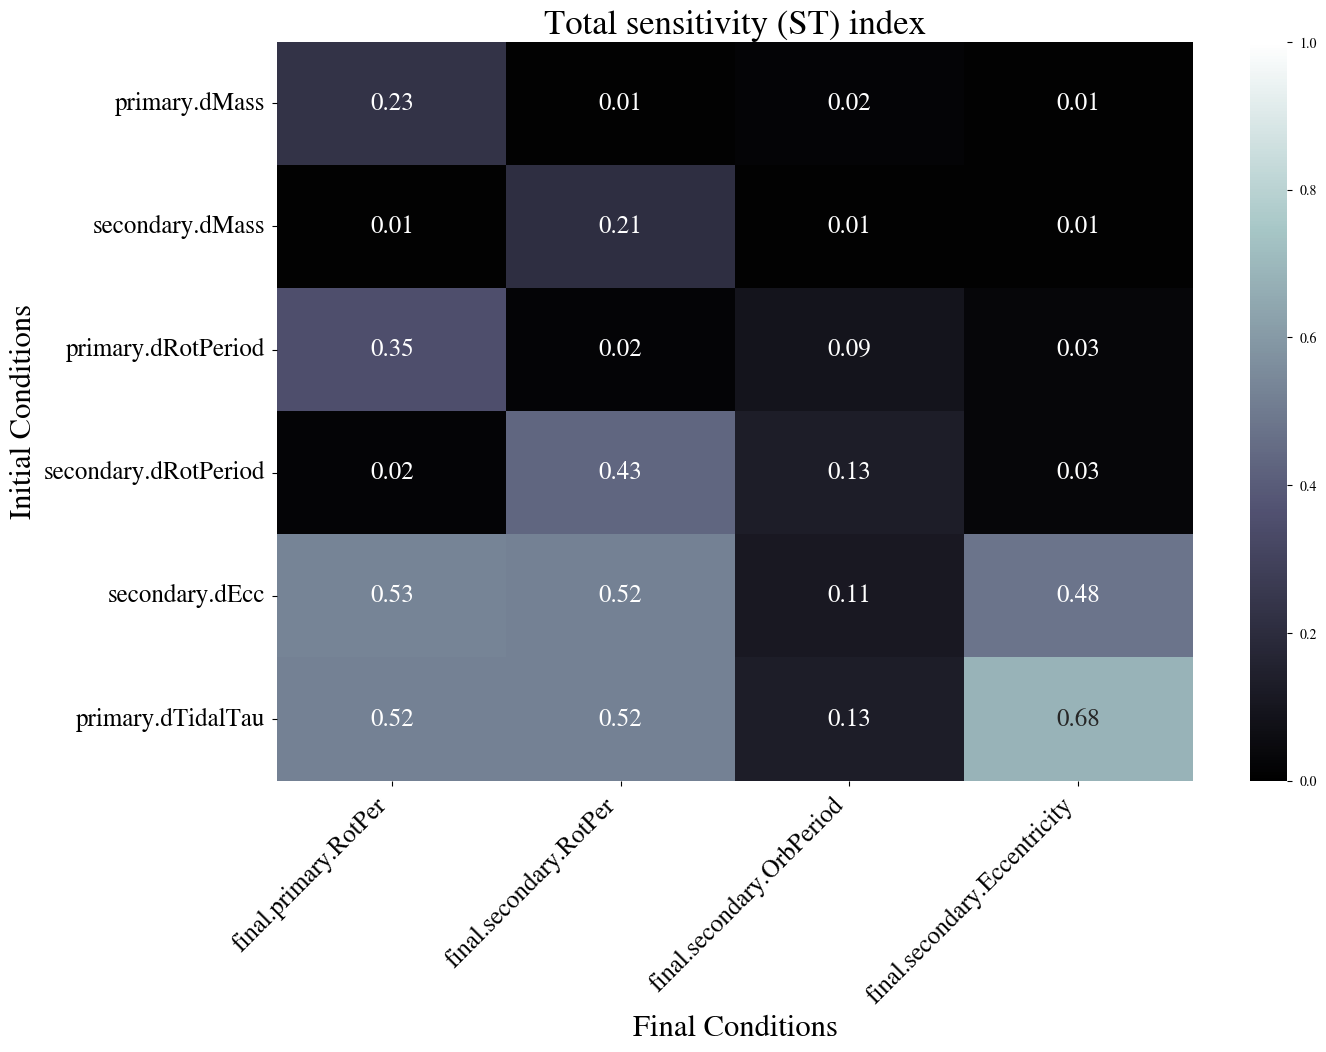

The table this chart was drawn from, first rows:
, final.primary.RotPer, final.secondary.RotPer, final.secondary.OrbPeriod, final.secondary.Eccentricity
primary.dMass, 0.23, 0.01, 0.02, 0.01
secondary.dMass, 0.01, 0.21, 0.01, 0.01
primary.dRotPeriod, 0.35, 0.02, 0.09, 0.03
secondary.dRotPeriod, 0.02, 0.43, 0.13, 0.03
secondary.dEcc, 0.53, 0.52, 0.11, 0.48
primary.dTidalTau, 0.52, 0.52, 0.13, 0.68
